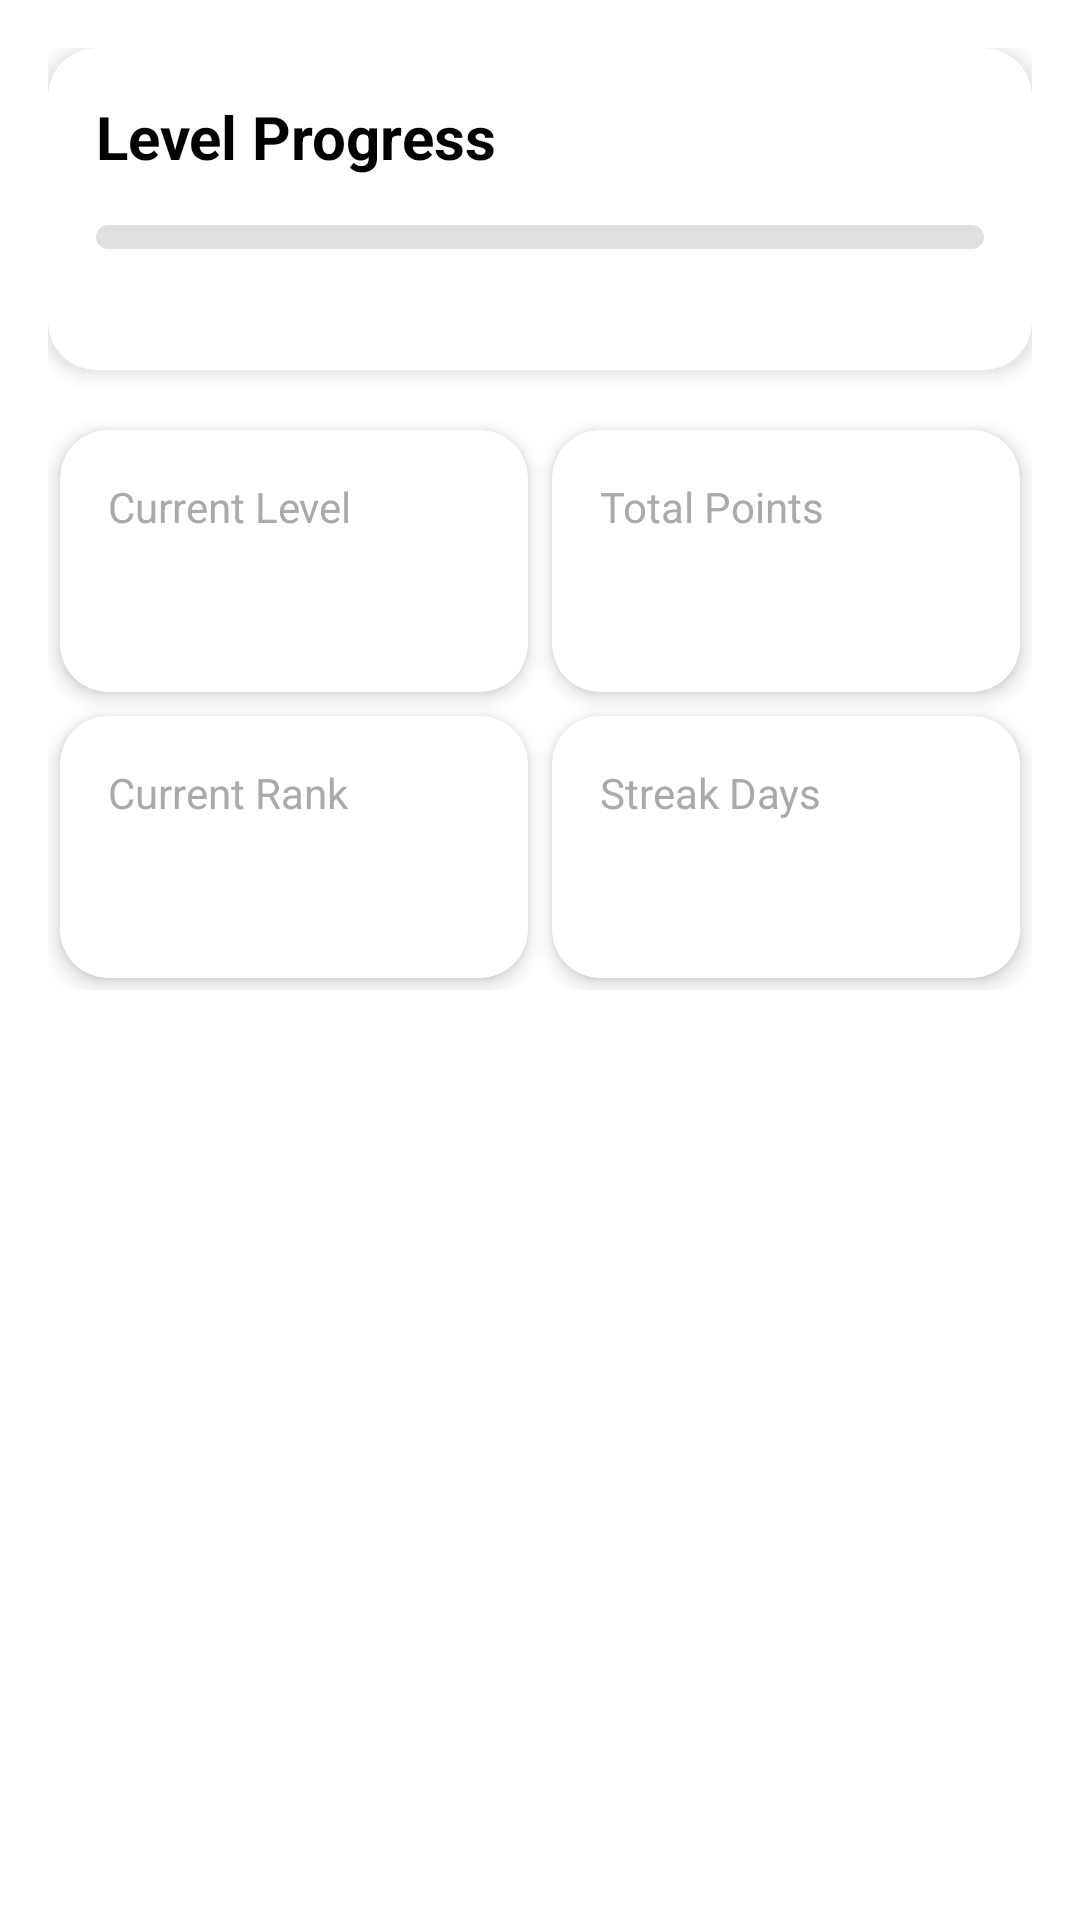

Write the Android layout XML for this screen, with the resource values it uses.
<!-- AndroidManifest.xml: application theme Theme.EcoWasteReporter -->
<!-- res/layout/fragment_profile.xml -->
<?xml version="1.0" encoding="utf-8"?>
<androidx.core.widget.NestedScrollView xmlns:android="http://schemas.android.com/apk/res/android"
    xmlns:app="http://schemas.android.com/apk/res-auto"
    android:layout_width="match_parent"
    android:layout_height="match_parent">

    <LinearLayout
        android:layout_width="match_parent"
        android:layout_height="wrap_content"
        android:orientation="vertical"
        android:padding="16dp">

        
        <androidx.cardview.widget.CardView
            android:layout_width="match_parent"
            android:layout_height="wrap_content"
            android:layout_marginBottom="16dp"
            app:cardCornerRadius="16dp"
            app:cardElevation="4dp">

            <LinearLayout
                android:layout_width="match_parent"
                android:layout_height="wrap_content"
                android:orientation="vertical"
                android:padding="16dp">

                <LinearLayout
                    android:layout_width="match_parent"
                    android:layout_height="wrap_content"
                    android:orientation="horizontal"
                    android:layout_marginBottom="16dp">

                    <TextView
                        android:layout_width="wrap_content"
                        android:layout_height="wrap_content"
                        android:text="Level Progress"
                        android:textColor="@android:color/black"
                        android:textSize="20sp"
                        android:textStyle="bold"/>

                    <Space
                        android:layout_width="0dp"
                        android:layout_height="wrap_content"
                        android:layout_weight="1"/>

                    <TextView
                        android:id="@+id/xpProgress"
                        android:layout_width="wrap_content"
                        android:layout_height="wrap_content"
                        android:textColor="@color/purple_500"
                        android:textStyle="bold"/>
                </LinearLayout>

                <ProgressBar
                    android:id="@+id/levelProgressBar"
                    style="@style/Widget.AppCompat.ProgressBar.Horizontal"
                    android:layout_width="match_parent"
                    android:layout_height="8dp"
                    android:progressDrawable="@drawable/progress_gradient"/>

                <LinearLayout
                    android:layout_width="match_parent"
                    android:layout_height="wrap_content"
                    android:orientation="horizontal"
                    android:layout_marginTop="8dp">

                    <TextView
                        android:id="@+id/currentLevelText"
                        android:layout_width="wrap_content"
                        android:layout_height="wrap_content"
                        android:textColor="@android:color/darker_gray"
                        android:textSize="12sp"/>

                    <Space
                        android:layout_width="0dp"
                        android:layout_height="wrap_content"
                        android:layout_weight="1"/>

                    <TextView
                        android:id="@+id/xpToNextLevel"
                        android:layout_width="wrap_content"
                        android:layout_height="wrap_content"
                        android:textColor="@android:color/darker_gray"
                        android:textSize="12sp"/>
                </LinearLayout>
            </LinearLayout>
        </androidx.cardview.widget.CardView>

        
        <GridLayout
            android:layout_width="match_parent"
            android:layout_height="wrap_content"
            android:columnCount="2"
            android:rowCount="2"
            android:useDefaultMargins="true">

            
            <androidx.cardview.widget.CardView
                android:layout_width="0dp"
                android:layout_height="wrap_content"
                android:layout_columnWeight="1"
                app:cardCornerRadius="16dp"
                app:cardElevation="4dp">

                <LinearLayout
                    android:layout_width="match_parent"
                    android:layout_height="wrap_content"
                    android:orientation="vertical"
                    android:padding="16dp">

                    <TextView
                        android:layout_width="wrap_content"
                        android:layout_height="wrap_content"
                        android:text="Current Level"
                        android:textColor="@android:color/darker_gray"
                        android:textSize="14sp"/>

                    <TextView
                        android:id="@+id/currentLevel"
                        android:layout_width="wrap_content"
                        android:layout_height="wrap_content"
                        android:textColor="@android:color/black"
                        android:textSize="24sp"
                        android:textStyle="bold"
                        android:layout_marginTop="4dp"/>
                </LinearLayout>
            </androidx.cardview.widget.CardView>

            
            <androidx.cardview.widget.CardView
                android:layout_width="0dp"
                android:layout_height="wrap_content"
                android:layout_columnWeight="1"
                app:cardCornerRadius="16dp"
                app:cardElevation="4dp">

                <LinearLayout
                    android:layout_width="match_parent"
                    android:layout_height="wrap_content"
                    android:orientation="vertical"
                    android:padding="16dp">

                    <TextView
                        android:layout_width="wrap_content"
                        android:layout_height="wrap_content"
                        android:text="Total Points"
                        android:textColor="@android:color/darker_gray"
                        android:textSize="14sp"/>

                    <TextView
                        android:id="@+id/totalPointsValue"
                        android:layout_width="wrap_content"
                        android:layout_height="wrap_content"
                        android:textColor="@android:color/black"
                        android:textSize="24sp"
                        android:textStyle="bold"
                        android:layout_marginTop="4dp"/>
                </LinearLayout>
            </androidx.cardview.widget.CardView>

            
            <androidx.cardview.widget.CardView
                android:layout_width="0dp"
                android:layout_height="wrap_content"
                android:layout_columnWeight="1"
                app:cardCornerRadius="16dp"
                app:cardElevation="4dp">

                <LinearLayout
                    android:layout_width="match_parent"
                    android:layout_height="wrap_content"
                    android:orientation="vertical"
                    android:padding="16dp">

                    <TextView
                        android:layout_width="wrap_content"
                        android:layout_height="wrap_content"
                        android:text="Current Rank"
                        android:textColor="@android:color/darker_gray"
                        android:textSize="14sp"/>

                    <TextView
                        android:id="@+id/currentRank"
                        android:layout_width="wrap_content"
                        android:layout_height="wrap_content"
                        android:textColor="@android:color/black"
                        android:textSize="24sp"
                        android:textStyle="bold"
                        android:layout_marginTop="4dp"/>
                </LinearLayout>
            </androidx.cardview.widget.CardView>

            
            <androidx.cardview.widget.CardView
                android:layout_width="0dp"
                android:layout_height="wrap_content"
                android:layout_columnWeight="1"
                app:cardCornerRadius="16dp"
                app:cardElevation="4dp">

                <LinearLayout
                    android:layout_width="match_parent"
                    android:layout_height="wrap_content"
                    android:orientation="vertical"
                    android:padding="16dp">

                    <TextView
                        android:layout_width="wrap_content"
                        android:layout_height="wrap_content"
                        android:text="Streak Days"
                        android:textColor="@android:color/darker_gray"
                        android:textSize="14sp"/>

                    <TextView
                        android:id="@+id/streakDays"
                        android:layout_width="wrap_content"
                        android:layout_height="wrap_content"
                        android:textColor="@android:color/black"
                        android:textSize="24sp"
                        android:textStyle="bold"
                        android:layout_marginTop="4dp"/>
                </LinearLayout>
            </androidx.cardview.widget.CardView>
        </GridLayout>
    </LinearLayout>
</androidx.core.widget.NestedScrollView>
<!-- resources referenced by this layout -->
<resources>
  <color name="purple_500">@color/green_500</color>
  <!-- drawable progress_gradient (drawable) -->
  <?xml version="1.0" encoding="utf-8"?>
  <layer-list xmlns:android="http://schemas.android.com/apk/res/android">
      <item android:id="@android:id/background">
          <shape>
              <corners android:radius="8dp"/>
              <solid android:color="#E0E0E0"/>
          </shape>
      </item>
  
      <item android:id="@android:id/progress">
          <scale android:scaleWidth="100%">
              <shape>
                  <corners android:radius="8dp"/>
                  <gradient
                      android:startColor="@color/purple_500"
                      android:endColor="@color/pink_500"
                      android:angle="0"/>
              </shape>
          </scale>
      </item>
  </layer-list>
  <style name="Theme.EcoWasteReporter" parent="Theme.MaterialComponents.Light.NoActionBar">
          <item name="colorPrimary">@color/primary</item>
          <item name="colorPrimaryDark">@color/primary_dark</item>
          <item name="colorAccent">@color/accent</item>
          <item name="android:statusBarColor">@color/primary</item>
          <item name="android:windowLightStatusBar">false</item>
          
          
          <item name="colorSecondary">@color/primary</item>
          <item name="colorSecondaryVariant">@color/primary_dark</item>
          <item name="colorOnSecondary">@color/white</item>
  
          
          <item name="android:textColorPrimary">@color/primary_text</item>
          <item name="android:textColorSecondary">@color/secondary_text</item>
          <item name="android:windowBackground">@color/white</item>
      </style>
  <color name="green_500">#4CAF50</color>
  <color name="primary">#4CAF50</color>
  <color name="primary_dark">#388E3C</color>
  <color name="accent">#8BC34A</color>
  <color name="white">#FFFFFFFF</color>
  <color name="primary_text">#212121</color>
  <color name="secondary_text">#757575</color>
</resources>
